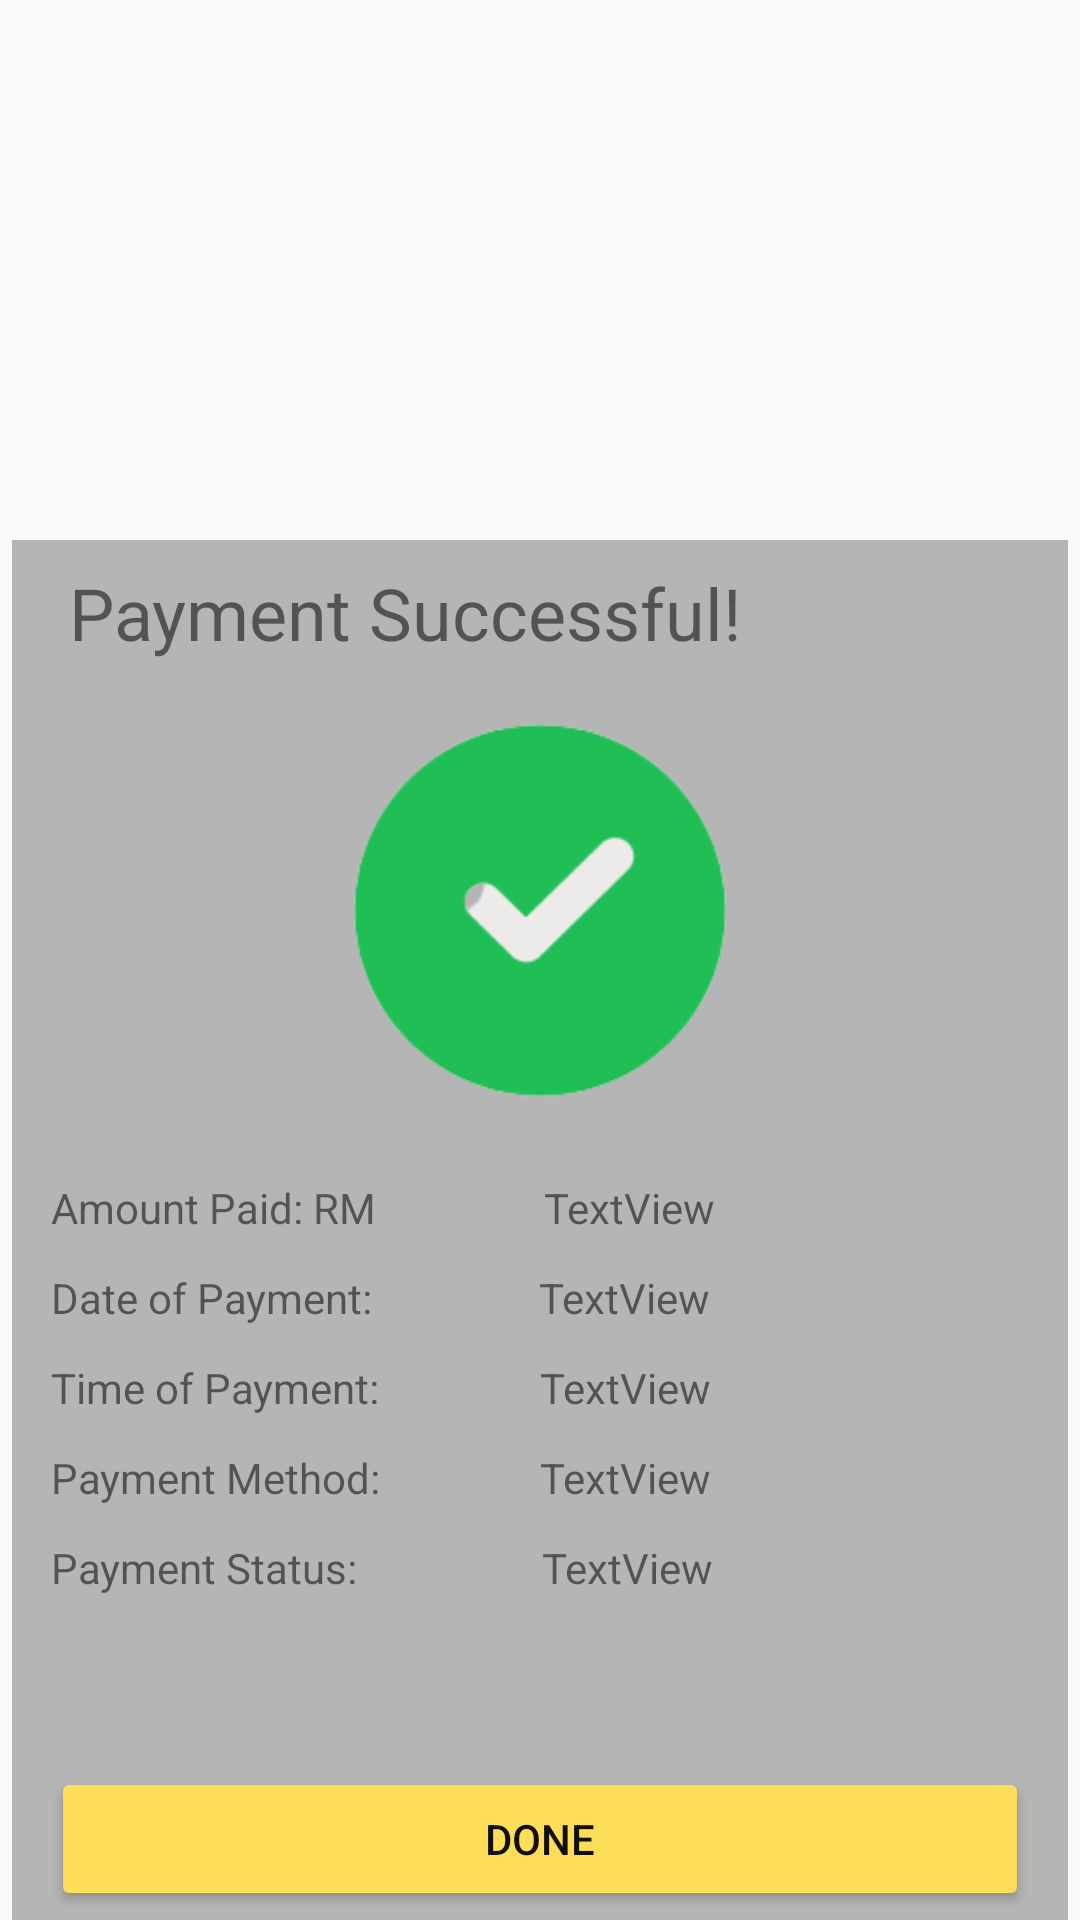

Layout XML and referenced resources for this Android screen:
<!-- AndroidManifest.xml: application theme Theme.Ass2 -->
<!-- res/layout/fragment_payment.xml -->
<?xml version="1.0" encoding="utf-8"?>
<androidx.constraintlayout.widget.ConstraintLayout xmlns:android="http://schemas.android.com/apk/res/android"
    xmlns:app="http://schemas.android.com/apk/res-auto"
    xmlns:tools="http://schemas.android.com/tools"
    android:layout_width="match_parent"
    android:layout_height="match_parent"
    tools:context=".Billing.PaymentFragment">

    <androidx.constraintlayout.widget.ConstraintLayout
        android:id="@+id/constraintLayout"
        android:layout_width="352dp"
        android:layout_height="486dp"
        android:layout_marginTop="180dp"
        android:background="@drawable/rectangledeep"
        app:layout_constraintEnd_toEndOf="parent"
        app:layout_constraintStart_toStartOf="parent"
        app:layout_constraintTop_toTopOf="parent">

        <LinearLayout
            android:layout_width="326dp"
            android:layout_height="460dp"
            android:layout_marginTop="8dp"
            android:orientation="vertical"
            app:layout_constraintEnd_toEndOf="parent"
            app:layout_constraintStart_toStartOf="parent"
            app:layout_constraintTop_toTopOf="parent">

            <TextView
                android:id="@+id/textView14"
                android:layout_width="match_parent"
                android:layout_height="48dp"
                android:text="@string/paymentSuccessful_title"
                android:textSize="24sp"
                tools:text="@string/paymentSuccessful_title" />

            <androidx.constraintlayout.widget.ConstraintLayout
                android:layout_width="match_parent"
                android:layout_height="157dp">

                <ImageView
                    android:id="@+id/imageView11"
                    android:layout_width="162dp"
                    android:layout_height="135dp"
                    android:gravity="center_vertical|center_horizontal"
                    app:layout_constraintEnd_toEndOf="parent"
                    app:layout_constraintStart_toStartOf="parent"
                    app:layout_constraintTop_toTopOf="parent"
                    app:srcCompat="@drawable/tick" />

            </androidx.constraintlayout.widget.ConstraintLayout>

            <LinearLayout
                android:layout_width="match_parent"
                android:layout_height="30dp"
                android:orientation="horizontal">

                <TextView
                    android:id="@+id/textView17"
                    android:layout_width="60dp"
                    android:layout_height="wrap_content"
                    android:layout_weight="1"
                    android:text="@string/amountPaid_title"
                    tools:text="@string/amountPaid_title" />

                <TextView
                    android:id="@+id/displayAmountPaid"
                    android:layout_width="wrap_content"
                    android:layout_height="wrap_content"
                    android:layout_weight="1"
                    android:text="TextView" />
            </LinearLayout>

            <LinearLayout
                android:layout_width="wrap_content"
                android:layout_height="30dp"
                android:orientation="horizontal">

                <TextView
                    android:id="@+id/textView30"
                    android:layout_width="185dp"
                    android:layout_height="wrap_content"
                    android:layout_weight="1"
                    android:text="@string/paymentDate_title"
                    tools:text="@string/paymentDate_title" />

                <TextView
                    android:id="@+id/displayPaymentDate2"
                    android:layout_width="186dp"
                    android:layout_height="wrap_content"
                    android:layout_weight="1"
                    android:text="TextView" />
            </LinearLayout>

            <LinearLayout
                android:layout_width="wrap_content"
                android:layout_height="30dp"
                android:orientation="horizontal">

                <TextView
                    android:id="@+id/textView28"
                    android:layout_width="176dp"
                    android:layout_height="wrap_content"
                    android:layout_weight="1"
                    android:text="@string/paymentTime_title"
                    tools:text="@string/paymentTime_title" />

                <TextView
                    android:id="@+id/displayTimePayment"
                    android:layout_width="176dp"
                    android:layout_height="wrap_content"
                    android:layout_weight="1"
                    android:text="TextView" />
            </LinearLayout>

            <LinearLayout
                android:layout_width="wrap_content"
                android:layout_height="30dp"
                android:orientation="horizontal">

                <TextView
                    android:id="@+id/textView34"
                    android:layout_width="175dp"
                    android:layout_height="wrap_content"
                    android:layout_weight="1"
                    android:text="@string/paymentMethod"
                    tools:text="@string/paymentMethod_title" />

                <TextView
                    android:id="@+id/displayPM"
                    android:layout_width="175dp"
                    android:layout_height="wrap_content"
                    android:layout_weight="1"
                    android:text="TextView" />
            </LinearLayout>

            <LinearLayout
                android:layout_width="wrap_content"
                android:layout_height="wrap_content"
                android:orientation="horizontal">

                <TextView
                    android:id="@+id/textView35"
                    android:layout_width="170dp"
                    android:layout_height="wrap_content"
                    android:layout_weight="1"
                    android:text="@string/paymentStatus"
                    tools:text="@string/paymentStatus" />

                <TextView
                    android:id="@+id/displayStatus"
                    android:layout_width="169dp"
                    android:layout_height="wrap_content"
                    android:layout_weight="1"
                    android:text="TextView" />
            </LinearLayout>

            <androidx.constraintlayout.widget.ConstraintLayout
                android:layout_width="match_parent"
                android:layout_height="57dp" />

            <Button
                android:id="@+id/buttonDone"
                android:layout_width="match_parent"
                android:layout_height="wrap_content"
                android:backgroundTint="#FEDD59"
                android:text="@string/doneButton"
                android:textColor="#130F0F"
                tools:text="@string/doneButton" />

        </LinearLayout>

    </androidx.constraintlayout.widget.ConstraintLayout>

    <androidx.constraintlayout.widget.Guideline
        android:id="@+id/guideline5"
        android:layout_width="wrap_content"
        android:layout_height="wrap_content"
        android:orientation="vertical"
        app:layout_constraintGuide_begin="206dp" />
</androidx.constraintlayout.widget.ConstraintLayout>
<!-- resources referenced by this layout -->
<resources>
  <!-- drawable rectangledeep (drawable) -->
  <?xml version="1.0" encoding="utf-8"?>
  <shape xmlns:android="http://schemas.android.com/apk/res/android"
      android:shape="rectangle" >
      <solid android:color="@color/grey_deep"/>
  </shape>
  <!-- drawable tick: png bitmap (drawable, 8641 bytes) -->
  <string name="amountPaid_title">Amount Paid:                       RM</string>
  <string name="doneButton">DONE</string>
  <string name="paymentDate_title">Date of Payment: </string>
  <string name="paymentMethod">Payment Method:</string>
  <string name="paymentMethod_title">Payment Method: </string>
  <string name="paymentStatus">Payment Status:</string>
  <string name="paymentSuccessful_title">" Payment Successful!"</string>
  <string name="paymentTime_title">Time of Payment: </string>
  <style name="Theme.Ass2" parent="Theme.AppCompat.DayNight.NoActionBar">
          
          <item name="colorPrimary">@color/purple_500</item>
          <item name="colorPrimaryVariant">@color/purple_700</item>
          <item name="colorOnPrimary">@color/white</item>
          
          <item name="colorSecondary">@color/teal_200</item>
          <item name="colorSecondaryVariant">@color/teal_700</item>
          <item name="colorOnSecondary">@color/black</item>
          
          <item name="android:statusBarColor">?attr/colorPrimaryVariant</item>
          
      </style>
  <color name="grey_deep">#B6B5B5</color>
  <color name="purple_500">#FF6200EE</color>
  <color name="purple_700">#FF3700B3</color>
  <color name="white">#FFFFFFFF</color>
  <color name="teal_200">#FF03DAC5</color>
  <color name="teal_700">#FF018786</color>
  <color name="black">#FF000000</color>
</resources>
